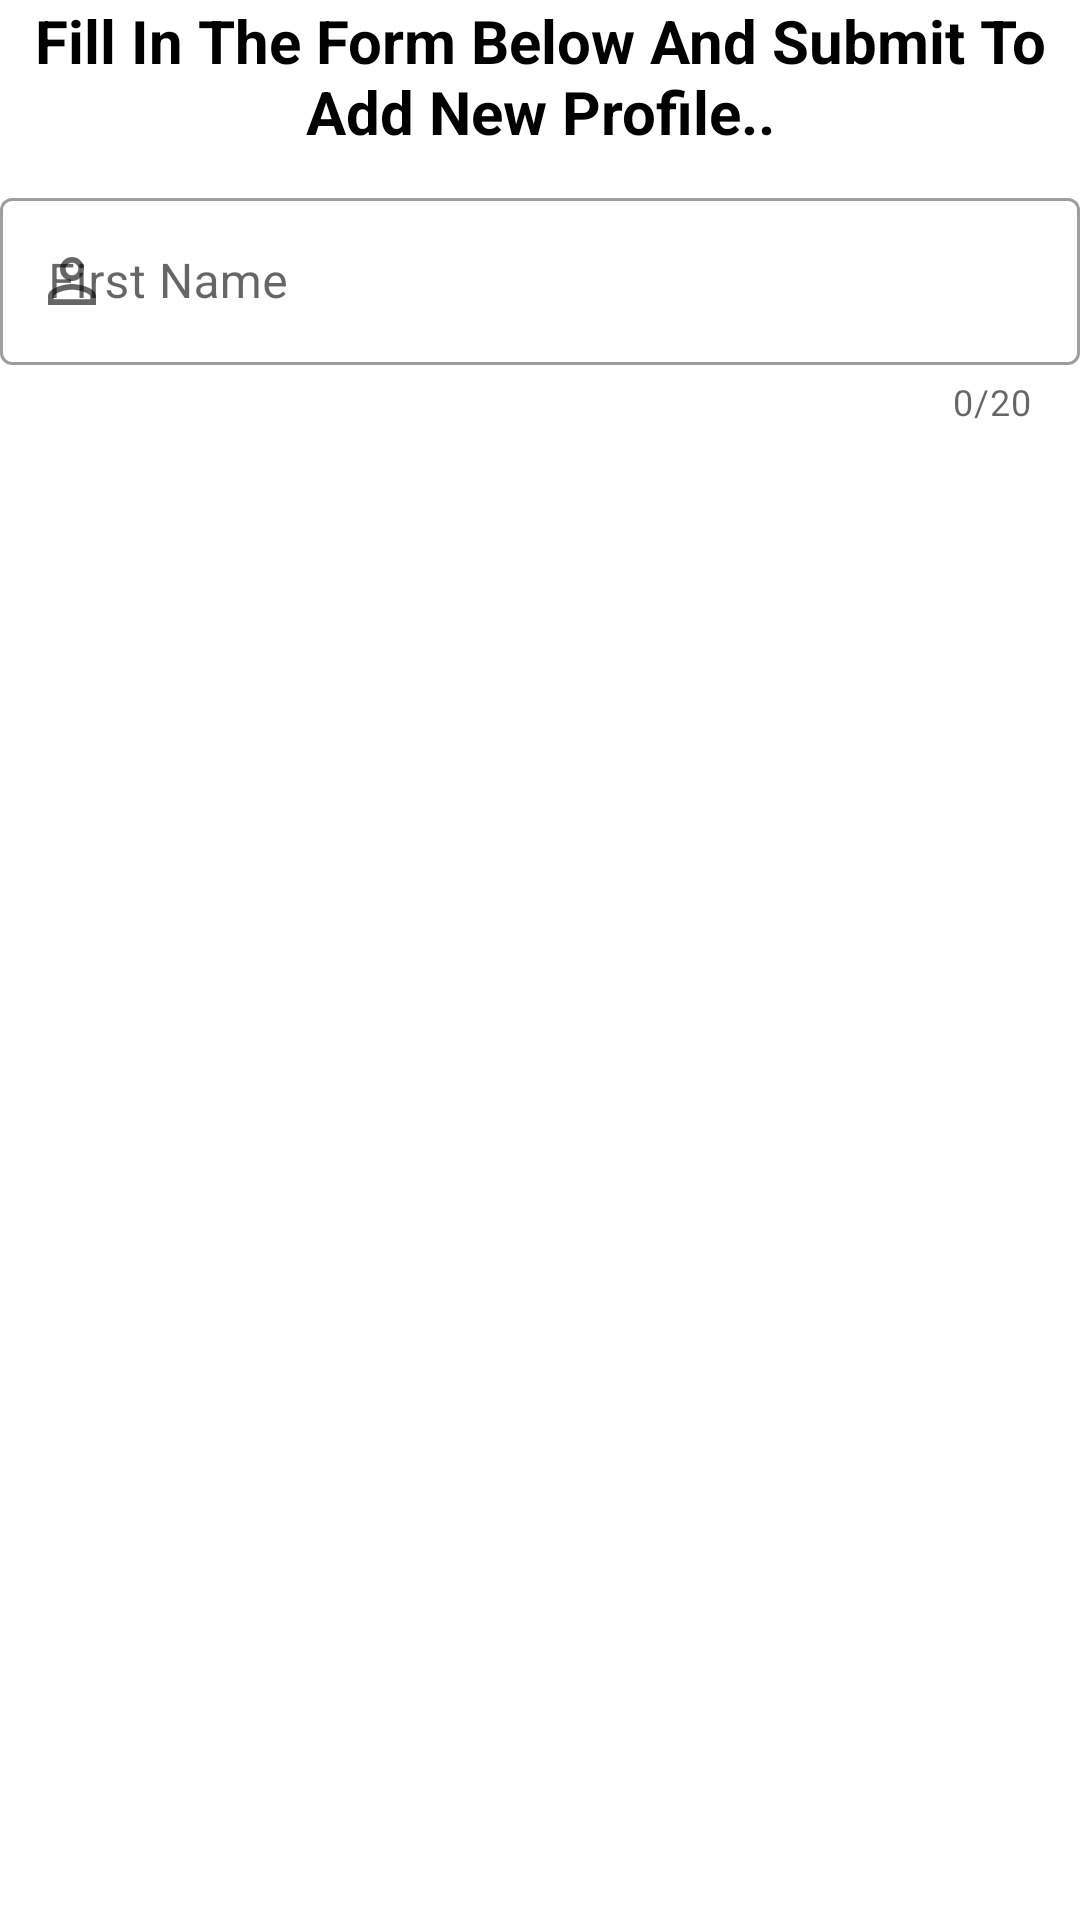

This screen was rendered from an Android layout file. Write that file and the resources it references.
<!-- AndroidManifest.xml: application theme AppTheme -->
<!-- res/layout/fragment_add_new_profile.xml -->
<?xml version="1.0" encoding="utf-8"?>
<layout xmlns:android="http://schemas.android.com/apk/res/android"
        xmlns:tools="http://schemas.android.com/tools" xmlns:app="http://schemas.android.com/apk/res-auto"
        tools:context=".addNewProfile.AddNewProfile">

    <data>
            <variable name="addNewProfileViewModel" type="com.example.learningkotlinapp2.addNewProfile.AddNewProfileViewModel"/>
    </data>
    <LinearLayout android:layout_width="match_parent" android:layout_height="wrap_content"
                  android:orientation="vertical" android:layout_marginLeft="10dp" android:layout_marginRight="10dp"
                  android:layout_marginTop="30dp">
        <TextView
                android:id="@+id/Heading"
                android:layout_width="match_parent"
                android:layout_height="wrap_content"
                android:gravity="center_horizontal"
                android:text="Fill In The Form Below And Submit To Add New Profile.."
                android:textColor="@color/black"
                android:textSize="20sp"
                android:textStyle="bold"
                android:layout_marginBottom="10dp"/>
        <LinearLayout android:layout_width="match_parent" android:layout_height="match_parent"
                      android:orientation="horizontal" android:layout_marginBottom="10dp">


            <com.google.android.material.textfield.TextInputLayout

                    android:layout_width="match_parent"
                    android:layout_height="wrap_content"
                    app:endIconMode="clear_text"
                    android:hint="First Name"
                    style="@style/Widget.MaterialComponents.TextInputLayout.OutlinedBox"
                    app:startIconDrawable="@drawable/ic_person_outline_black_24dp" app:errorEnabled="true"
                    app:counterEnabled="true" app:counterMaxLength="20" android:id="@+id/firstNameLayout">

                <com.google.android.material.textfield.TextInputEditText
                        android:layout_width="match_parent"
                        android:layout_height="wrap_content"
                        android:id="@+id/firstName"
                />

            </com.google.android.material.textfield.TextInputLayout>
        </LinearLayout>
        <LinearLayout android:layout_width="match_parent" android:layout_height="wrap_content"
                      android:orientation="horizontal" android:layout_marginBottom="10dp">

            <com.google.android.material.textfield.TextInputLayout
                    app:endIconMode="clear_text"
                    android:layout_width="match_parent"
                    android:layout_height="wrap_content"
                    android:hint="Second Name"
                    style="@style/Widget.MaterialComponents.TextInputLayout.OutlinedBox"
                    app:startIconDrawable="@drawable/ic_person_outline_black_24dp" app:counterEnabled="true"
                    app:counterMaxLength="20" app:errorEnabled="true" android:id="@+id/secondNameLayout">

                <com.google.android.material.textfield.TextInputEditText
                        android:layout_width="match_parent"
                        android:layout_height="wrap_content"
                        android:id="@+id/secondName"/>

            </com.google.android.material.textfield.TextInputLayout>
        </LinearLayout>
        <LinearLayout android:layout_width="match_parent" android:layout_height="match_parent"
                      android:orientation="horizontal" android:layout_marginBottom="10dp">

            <com.google.android.material.textfield.TextInputLayout
                    app:endIconMode="clear_text"
                    android:id="@+id/ageLayout"
                    android:layout_width="match_parent"
                    android:layout_height="wrap_content"
                    android:hint="Age"
                    android:inputType="number"
                    style="@style/Widget.MaterialComponents.TextInputLayout.OutlinedBox" app:errorEnabled="true"
                    app:startIconDrawable="@drawable/ic_event_note_black_24dp"
                    app:errorIconDrawable="@drawable/ic_error_black_24dp"
                    app:errorTextColor="#D61710" app:counterEnabled="true" app:counterMaxLength="20">

                <com.google.android.material.textfield.TextInputEditText
                        android:layout_width="match_parent"
                        android:layout_height="wrap_content"
                        android:id="@+id/age"/>

            </com.google.android.material.textfield.TextInputLayout>

        </LinearLayout>
        <LinearLayout android:layout_width="match_parent" android:layout_height="match_parent"
                      android:orientation="horizontal" android:layout_marginBottom="10dp">

            <TextView
                    android:text="Age Group."
                    android:layout_width="wrap_content"
                    android:layout_height="wrap_content" android:id="@+id/textView5"
                    android:textColor="#000000" android:textSize="18sp"/>
            <Spinner

                    android:layout_width="match_parent"
                    android:drawSelectorOnTop="true"
                    android:entries="@array/ageGroup"
                    android:layout_height="wrap_content" android:id="@+id/spinner" android:layout_weight="1"/>
        </LinearLayout>
        
        <LinearLayout
                android:layout_width="wrap_content"
                android:layout_height="wrap_content"
                android:layout_margin="8dp"
                android:orientation="horizontal" android:layout_marginTop="10dp">

            <RelativeLayout
                    android:id="@+id/relativeLayout1"
                    android:layout_width="fill_parent"
                    android:layout_height="wrap_content">
                <Button
                        android:id="@+id/clear"
                        android:layout_width="wrap_content"
                        android:layout_height="wrap_content"
                        android:layout_alignParentLeft="true"
                        android:text="CLEAR"
                        android:textStyle="bold"
                        app:backgroundTint="#FA0404"
                        app:icon="@drawable/ic_close_black_24dp"/>
                <Button
                        android:id="@+id/add"
                        android:layout_width="wrap_content"
                        android:layout_height="wrap_content"
                        android:layout_alignParentRight="true"
                        android:text="ADD"
                        android:textStyle="bold"
                        app:backgroundTint="#4CAF50"
                        app:icon="@drawable/ic_check_black_24dp"/>


            </RelativeLayout>
        </LinearLayout>
    </LinearLayout>
</layout>
<!-- resources referenced by this layout -->
<resources>
  <string-array name="ageGroup">
          <item>Choose Ae Group.</item>
          <item>0-10</item>
          <item>11-20</item>
          <item>21-30</item>
          <item>31-40</item>
          <item>41-50</item>
      </string-array>
  <color name="black">#000000</color>
  <!-- drawable ic_error_black_24dp (drawable) -->
  <vector android:height="24dp" android:tint="#C80915"
      android:viewportHeight="24.0" android:viewportWidth="24.0"
      android:width="24dp" xmlns:android="http://schemas.android.com/apk/res/android">
      <path android:fillColor="#FF000000" android:pathData="M12,2C6.48,2 2,6.48 2,12s4.48,10 10,10 10,-4.48 10,-10S17.52,2 12,2zM13,17h-2v-2h2v2zM13,13h-2L11,7h2v6z"/>
  </vector>
  <!-- drawable ic_event_note_black_24dp (drawable) -->
  <vector android:height="24dp" android:tint="#BA68C8"
      android:viewportHeight="24.0" android:viewportWidth="24.0"
      android:width="24dp" xmlns:android="http://schemas.android.com/apk/res/android">
      <path android:fillColor="#FF000000" android:pathData="M17,10L7,10v2h10v-2zM19,3h-1L18,1h-2v2L8,3L8,1L6,1v2L5,3c-1.11,0 -1.99,0.9 -1.99,2L3,19c0,1.1 0.89,2 2,2h14c1.1,0 2,-0.9 2,-2L21,5c0,-1.1 -0.9,-2 -2,-2zM19,19L5,19L5,8h14v11zM14,14L7,14v2h7v-2z"/>
  </vector>
  <!-- drawable ic_person_outline_black_24dp (drawable) -->
  <vector android:height="24dp" android:tint="#BA68C8"
      android:viewportHeight="24.0" android:viewportWidth="24.0"
      android:width="24dp" xmlns:android="http://schemas.android.com/apk/res/android">
      <path android:fillColor="#FF000000" android:pathData="M12,5.9c1.16,0 2.1,0.94 2.1,2.1s-0.94,2.1 -2.1,2.1S9.9,9.16 9.9,8s0.94,-2.1 2.1,-2.1m0,9c2.97,0 6.1,1.46 6.1,2.1v1.1L5.9,18.1L5.9,17c0,-0.64 3.13,-2.1 6.1,-2.1M12,4C9.79,4 8,5.79 8,8s1.79,4 4,4 4,-1.79 4,-4 -1.79,-4 -4,-4zM12,13c-2.67,0 -8,1.34 -8,4v3h16v-3c0,-2.66 -5.33,-4 -8,-4z"/>
  </vector>
</resources>
